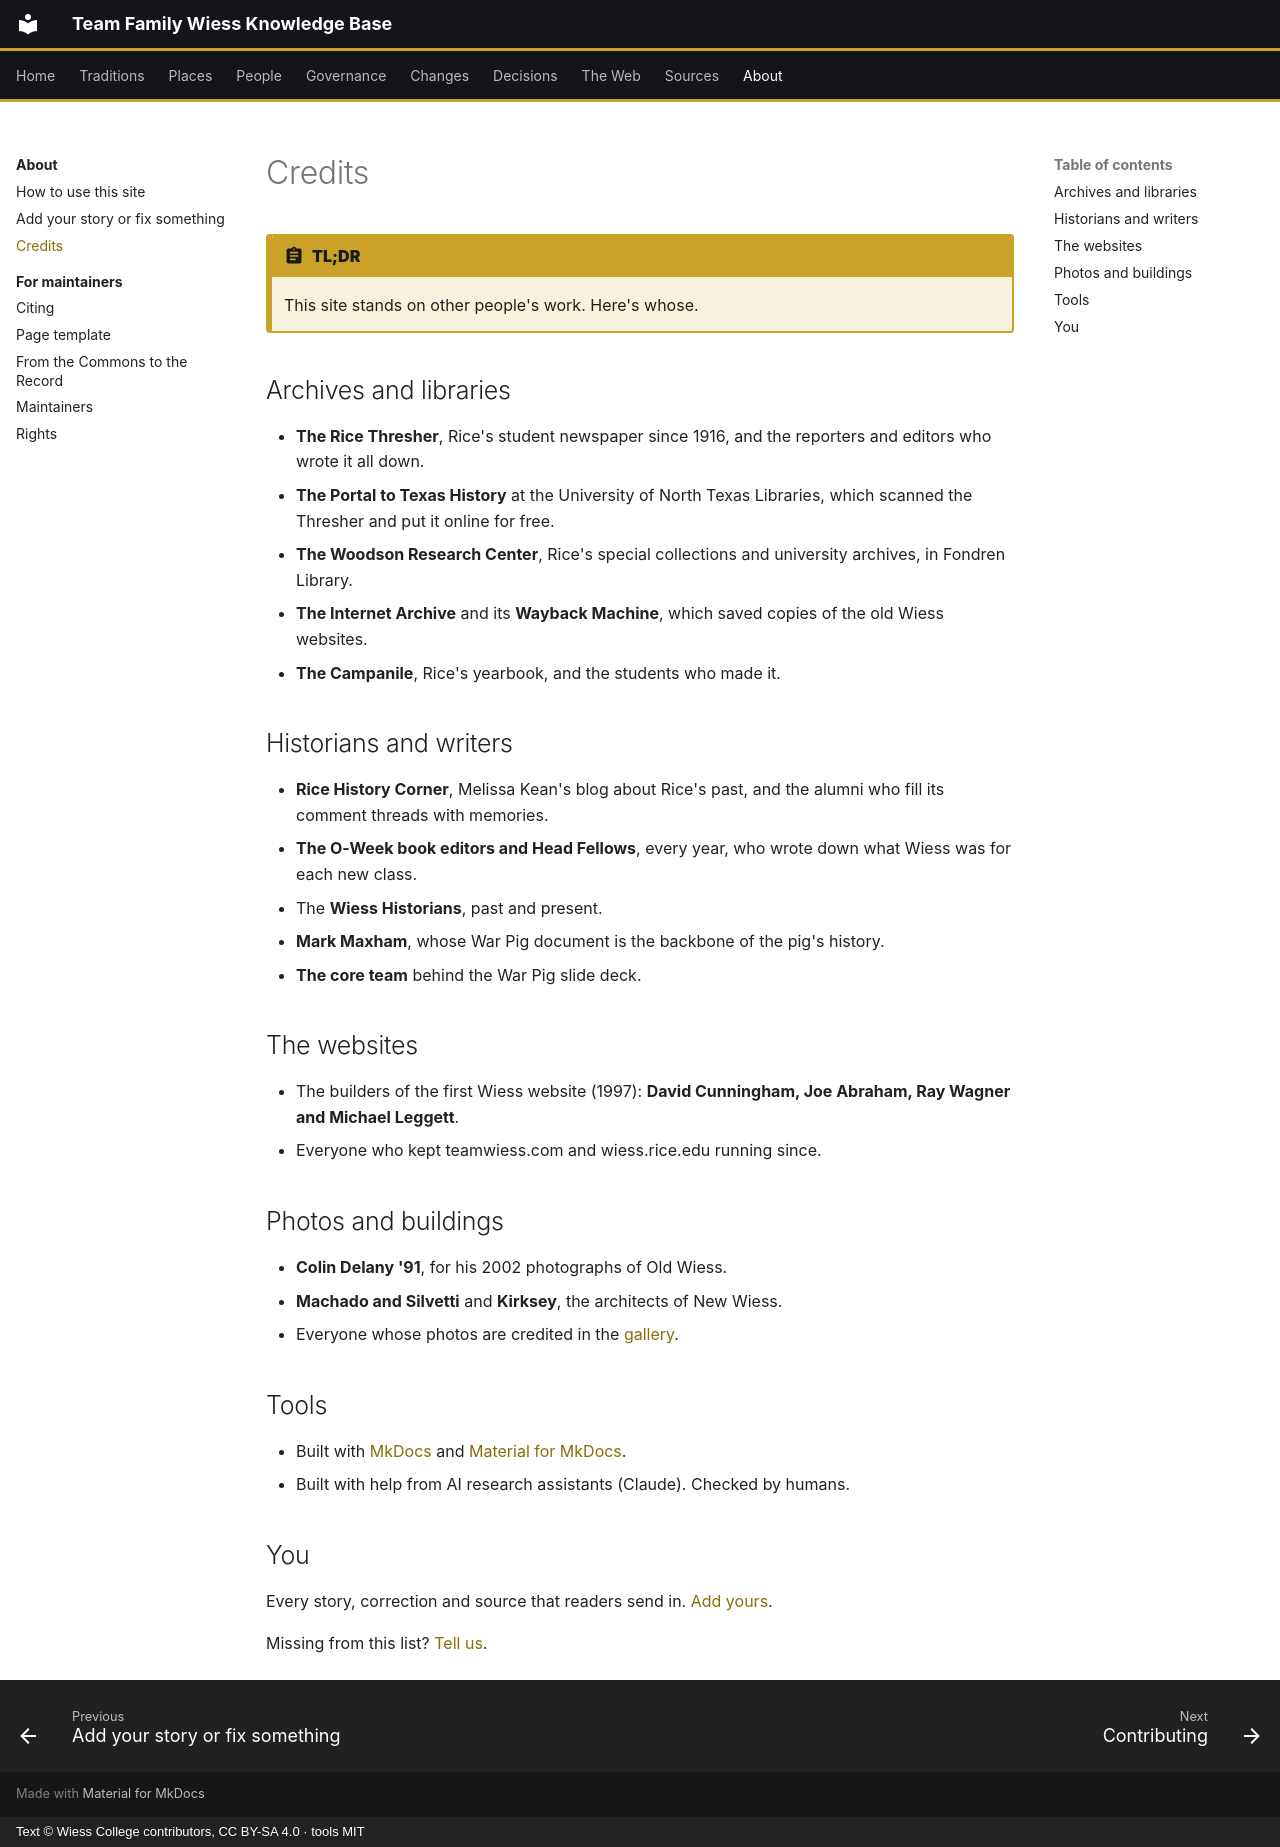

repository: Wiess-College/TFWKB · page: about/credits/index.html · generator: mkdocs · copyright: Text © Wiess College contributors, CC BY-SA 4.0 · tools MIT

---
title: Credits
---

# Credits

!!! abstract "TL;DR"
    This site stands on other people's work. Here's whose.

## Archives and libraries

- **The Rice Thresher**, Rice's student newspaper since 1916, and the reporters and editors who wrote it all down.
- **The Portal to Texas History** at the University of North Texas Libraries, which scanned the Thresher and put it online for free.
- **The Woodson Research Center**, Rice's special collections and university archives, in Fondren Library.
- **The Internet Archive** and its **Wayback Machine**, which saved copies of the old Wiess websites.
- **The Campanile**, Rice's yearbook, and the students who made it.

## Historians and writers

- **Rice History Corner**, Melissa Kean's blog about Rice's past, and the alumni who fill its comment threads with memories.
- **The O-Week book editors and Head Fellows**, every year, who wrote down what Wiess was for each new class.
- The **Wiess Historians**, past and present.
- **Mark Maxham**, whose War Pig document is the backbone of the pig's history.
- **The core team** behind the War Pig slide deck.

## The websites

- The builders of the first Wiess website (1997): **David Cunningham, Joe Abraham, Ray Wagner and Michael Leggett**.
- Everyone who kept teamwiess.com and wiess.rice.edu running since.

## Photos and buildings

- **Colin Delany '91**, for his 2002 photographs of Old Wiess.
- **Machado and Silvetti** and **Kirksey**, the architects of New Wiess.
- Everyone whose photos are credited in the [gallery](../gallery/index.md).

## Tools

- Built with [MkDocs](https://www.mkdocs.org/) and [Material for MkDocs](https://squidfunk.github.io/mkdocs-material/).
- Built with help from AI research assistants (Claude). Checked by humans.

## You

Every story, correction and source that readers send in. [Add yours](contribute.md).

Missing from this list? [Tell us](https://github.com/Wiess-College/TFWKB/issues/new?template=correction.yml&title=Credits%3A%20missing%20credit&page=about%2Fcredits.md).
